Image classification data set "fastener_sorter_cls" (gyaneshpatil23-cmd/fastner-sorting-machine on GitHub). Class labels (6): bolt, no fastener, nut, rivet, screw, washer.

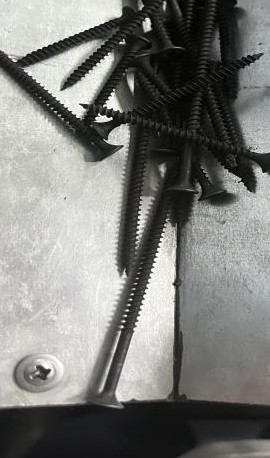
Label: screw

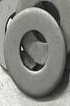
Label: washer

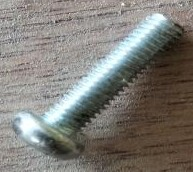
Label: bolt

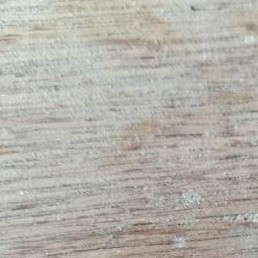
Label: no fastener

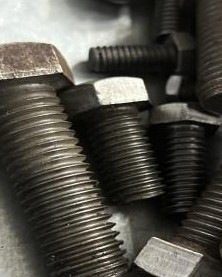
Label: bolt

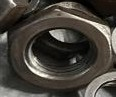
Label: nut
